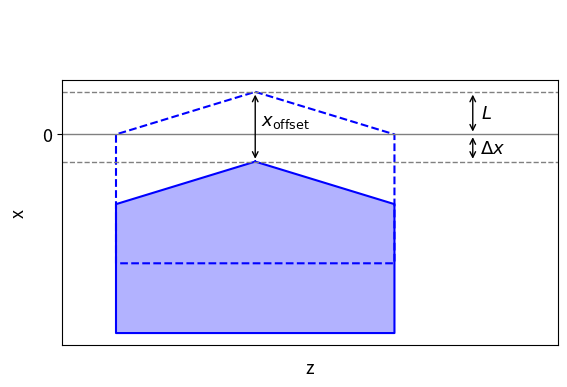

Write the Python code that produced this figure. (Note: this script raises an exception after producing the figure.)
""" 
[redacted]
Feb 2024
Testing transverse wedge offset.
"""

import matplotlib.pyplot as plt
import numpy as np
import math
from matplotlib.ticker import ScalarFormatter

colours = [
    (0.12156862745098039, 0.4666666666666667, 0.7058823529411765),  # Blue
    (0.8392156862745098, 0.15294117647058825, 0.1568627450980392),  # Red
    (0.17254901960784313, 0.6274509803921569, 0.17254901960784313), # Green
    (1.0, 0.4980392156862745, 0.054901960784313725),                # Orange
    (0.5803921568627451, 0.403921568627451, 0.7411764705882353),    # Purple
    (0.09019607843137255, 0.7450980392156863, 0.8117647058823529),   # Cyan
    (0.8901960784313725, 0.4666666666666667, 0.7607843137254902),   # Pink
    (0.5490196078431373, 0.33725490196078434, 0.29411764705882354), # Brown
    (0.4980392156862745, 0.4980392156862745, 0.4980392156862745),   # Gray 
    (0.7372549019607844, 0.7411764705882353, 0.13333333333333333)  # Yellow
]

def Plot(coords_z, coords_x, zline_, xline_, coords_x_shift, xline_shift_, title=None, xlabel="z", ylabel="x", fout="../../Images/WedgeGeom.png"):
    # Create figure and axes
    fig, ax = plt.subplots()

    # Draw wedges
    ax.plot(coords_z, coords_x, "b--") # lpha=0.3) 
    # ax.fill(coords_z, coords_x, 'b', alpha=0.3)  

    ax.plot(coords_z, coords_x_shift, "b-") 
    ax.fill(coords_z, coords_x_shift, 'b', alpha=0.3)  

    # Plot line
    # ax.plot(zline_, xline_, color="red", linestyle='-', linewidth=1.5) # , label=r"$x = x_{0} + z \frac{dx}{dz}$")
    # ax.plot(zline_, xline_shift_, color="red", linestyle='-', linewidth=1.5)
    # ax.plot(z2_, x2_, color="red", linestyle='-', linewidth=1.5, label = r"$1/t_{0} \cdot dt/dx = -1 / \Delta x$" + "\n" + r"$t_{0} = 2 \cdot \Delta x \cdot \cot(17 \pi / 180)$") # label = r"$1/t_{0}dt/dx = -1/\Delta x$\n$t_{0} = 2 \cdot \Delta x \cdot \cot(17 \pi/180)$")

    # Set title, xlabel, and ylabel
    ax.set_title(title, fontsize=15, pad=10)
    ax.set_xlabel(xlabel, fontsize=13, labelpad=10) 
    ax.set_ylabel(ylabel, fontsize=13, labelpad=10) 

    # Set font size of tick labels on x and y axes
    ax.tick_params(axis='x', labelsize=13)  # Set x-axis tick label font size
    ax.tick_params(axis='y', labelsize=13)  # Set y-axis tick label font size

    # Remove the axis numbering
    plt.xticks([])
    plt.yticks([0])

    ax.set_xlim(coords_z[3]-1.0, coords_z[2]+3.0) 

    ax.set_aspect('equal')

    ax.annotate('', xy=(0, coords_x[0]), xytext=(0, coords_x_shift[0]),
                arrowprops=dict(arrowstyle='<->', color='black'))

    ax.annotate('', xy=(4.0, coords_x[0]), xytext=(4.0, 0),
                arrowprops=dict(arrowstyle='<->', color='black'))

    ax.annotate('', xy=(4.0, 0), xytext=(4.0, coords_x_shift[0]),
                arrowprops=dict(arrowstyle='<->', color='black'))

    # Annotations
    x_prime_mid_x = 1.0
    x_prime_mid_y = (coords_x[0] + coords_x_shift[0] ) / 2 
    ax.text(x_prime_mid_x, x_prime_mid_y+0.1, r'$x_{\mathrm{offset}}$', fontsize=13, ha='right', va='center', color='black')

    L_mid_x = 4.35
    L_mid_y = (coords_x[0]) / 2 # ) / 2
    ax.text(L_mid_x, L_mid_y, r'$L$', fontsize=13, ha='right', va='center', color='black')

    delta_x_mid_x = 4.60
    L_mid_y = (coords_x_shift[0]) / 2 # ) / 2
    ax.text(delta_x_mid_x, L_mid_y, r'$\Delta x$', fontsize=13, ha='right', va='center', color='black')

    # ax.set_ylim(-0.5, 0.5)
    # ax.set_xlim(-3, 5)

    # Save the figure
    # plt.grid(True)

    # Legend
    plt.legend(frameon=False, loc="upper right", fontsize=13, bbox_to_anchor=(0.4, 1.3))
    # bboxline_to_anchor=(0.5, 1.1))

    plt.axhline(y=coords_x[0], color='gray', linestyle='--', linewidth=1)
    plt.axhline(y=0, color='grey', linestyle='-', linewidth=1)
    plt.axhline(y=coords_x_shift[0], color='gray', linestyle='--', linewidth=1)
    # plt.axvline(x=0, color='gray', linestyle='--')

    plt.savefig(fout, dpi=300) # , bboxline_inches="tight")
    print("---> Written", fout)

    # Clear memory
    plt.close()

    return

def GetWedgeLength(t0, peak_angle):
    return (0.5*t0) / (math.tan(math.radians(peak_angle/2))) # inches

def WedgeGeom(triangle_height, base_length, side_height):
    # [peak, right upper, left upper, left lower, right lower, peak] 
    coords_z = np.array([0, base_length/2, base_length/2, -base_length/2, -base_length/2, 0])
    # coords_x = np.array([0, triangle_height, triangle_height+side_height, triangle_height+side_height, triangle_height, 0])
    coords_x = np.array([-triangle_height, 0, side_height, side_height, 0, -triangle_height])
    # x-coords need to be negative
    return  coords_z, coords_x # returns inches!

def Thickness(t0, x, dthickness_dx):
    return t0 + x * dthickness_dx

# def RunEremeyFormula(wedge_offset, t0): 
#     N = 100 
#     dthickness_dx = -1/wedge_offset 
#     # t0 = 2.51604 * wedge_offset # 2 * math.cos(math.radians(17))/math.sin(math.radians(17)) * wedge_offset
#     xline_ = np.linspace(wedge_offset, 3.15+wedge_offset, 2)
#     zline_ = np.array([Thickness(t0, x, dthickness_dx) for x in xline_])

#     print("---> dthickness_dx = ", dthickness_dx)

#     return xline_, zline_ 

def GetSlope(t0, wedge_length):
    t0 = 0.5 * t0 # For isoceles wedge
    dthickness_dx = t0 / wedge_length
    x2_edge = 0.0 # +1 for illustration
    x1_edge = -wedge_length
    print("dthickness_dx", dthickness_dx)
    xline_ = np.linspace(x2_edge, x1_edge, 2)
    zline_ = np.array([Thickness(t0, x, dthickness_dx) for x in xline_])
    # zline_ = zline_ / 2 
    return zline_, xline_ 
    # x1_edge < 0 < x2_edge
    # x1_edge = 0
    # x2_edge = wedge_length in the +x direction (with t0 at x2_edge)
    # t = t_0 + x * dthickness_dx
    # where t = 0 at x = x1_edge
    # So dthickness_dx = -t0 / x1_edge = -t0 / wedge_length
    # Then we just adjust the offset in the positive x direction with xline_offset.

def main():
    # Parameters 
    t0 = 5.12 # inches 
    peak_angle = 146 # degrees
    side_height = 2.37 # inches 

    # Wedge length
    wedge_length = GetWedgeLength(t0=t0, peak_angle=peak_angle)
    # print(wedge_length)

    x_offset = -0.5 # -5 / 25.4 # mm -> inches
    x_offset -= wedge_length

    # Wedge geometry, including box part 
    coords_z, coords_x = WedgeGeom(triangle_height=wedge_length, base_length=t0, side_height=side_height) # * 25.4
    coords_x = -coords_x


    # print(len(coords_x), len(coords_z))
    # Convert to mm
    # coords_x, coords_z = coords_x * 25.4, coords_z * 25.4

    # Get slope
    zline_, xline_ = GetSlope(t0=t0, wedge_length=wedge_length)
    xline_ = -xline_


    # print(zline_, xline_)
    # Convert to mm

    # Apply xline_offset
    coords_x_shift = coords_x + x_offset
    xline_shift_ = xline_ + x_offset
    
    # Plot
    Plot(coords_z, coords_x, zline_, xline_, coords_x_shift, xline_shift_, fout="../../Images/WedgeGeom/WedgeGeom_B4C.1.png")

    return

if __name__ == "__main__":
    main()

